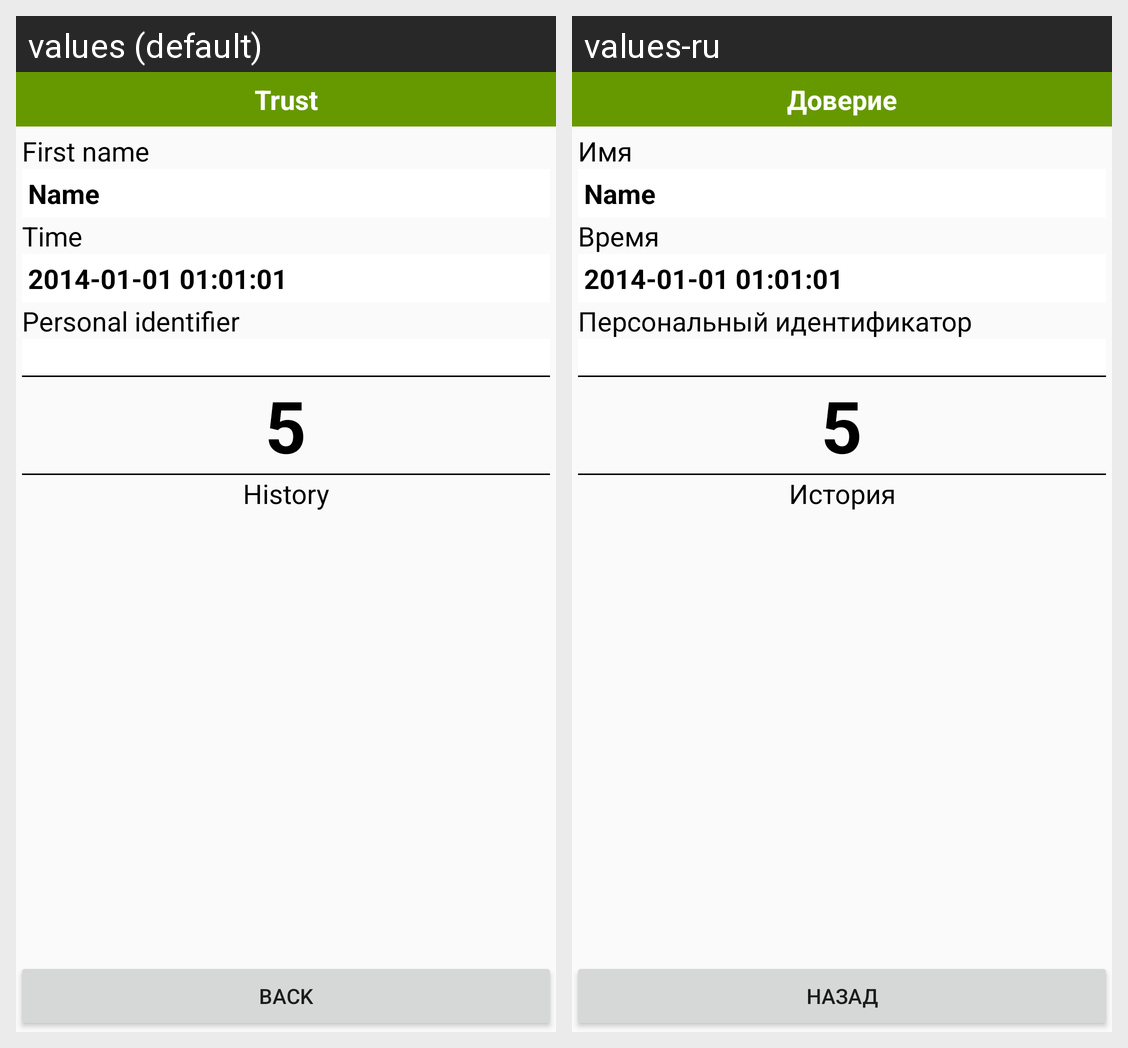

This grid shows one Android layout under two languages. Give, for every string resource on the screen, its name, the default text and each shown locale's text.
Android screen res/layout/trust_view.xml rendered under 2 locales, left to right: values (default), values-ru. Device: Nexus 5 (rendered at 1080×1920; each locale shown at half size, 540×960, under a caption strip naming it); theme AppTheme.
Strings drawn on this screen, with the default value and each locale's value (text and hints the layout hard-codes, and strings that could not be matched under every locale, appear in the picture but are not listed):

title_trust
  values: Trust
  values-ru: Доверие

label_first_name
  values: First name
  values-ru: Имя

label_time
  values: Time
  values-ru: Время

label_personal_id
  values: Personal identifier
  values-ru: Персональный идентификатор

label_history
  values: History
  values-ru: История

btn_back
  values: Back
  values-ru: Назад
